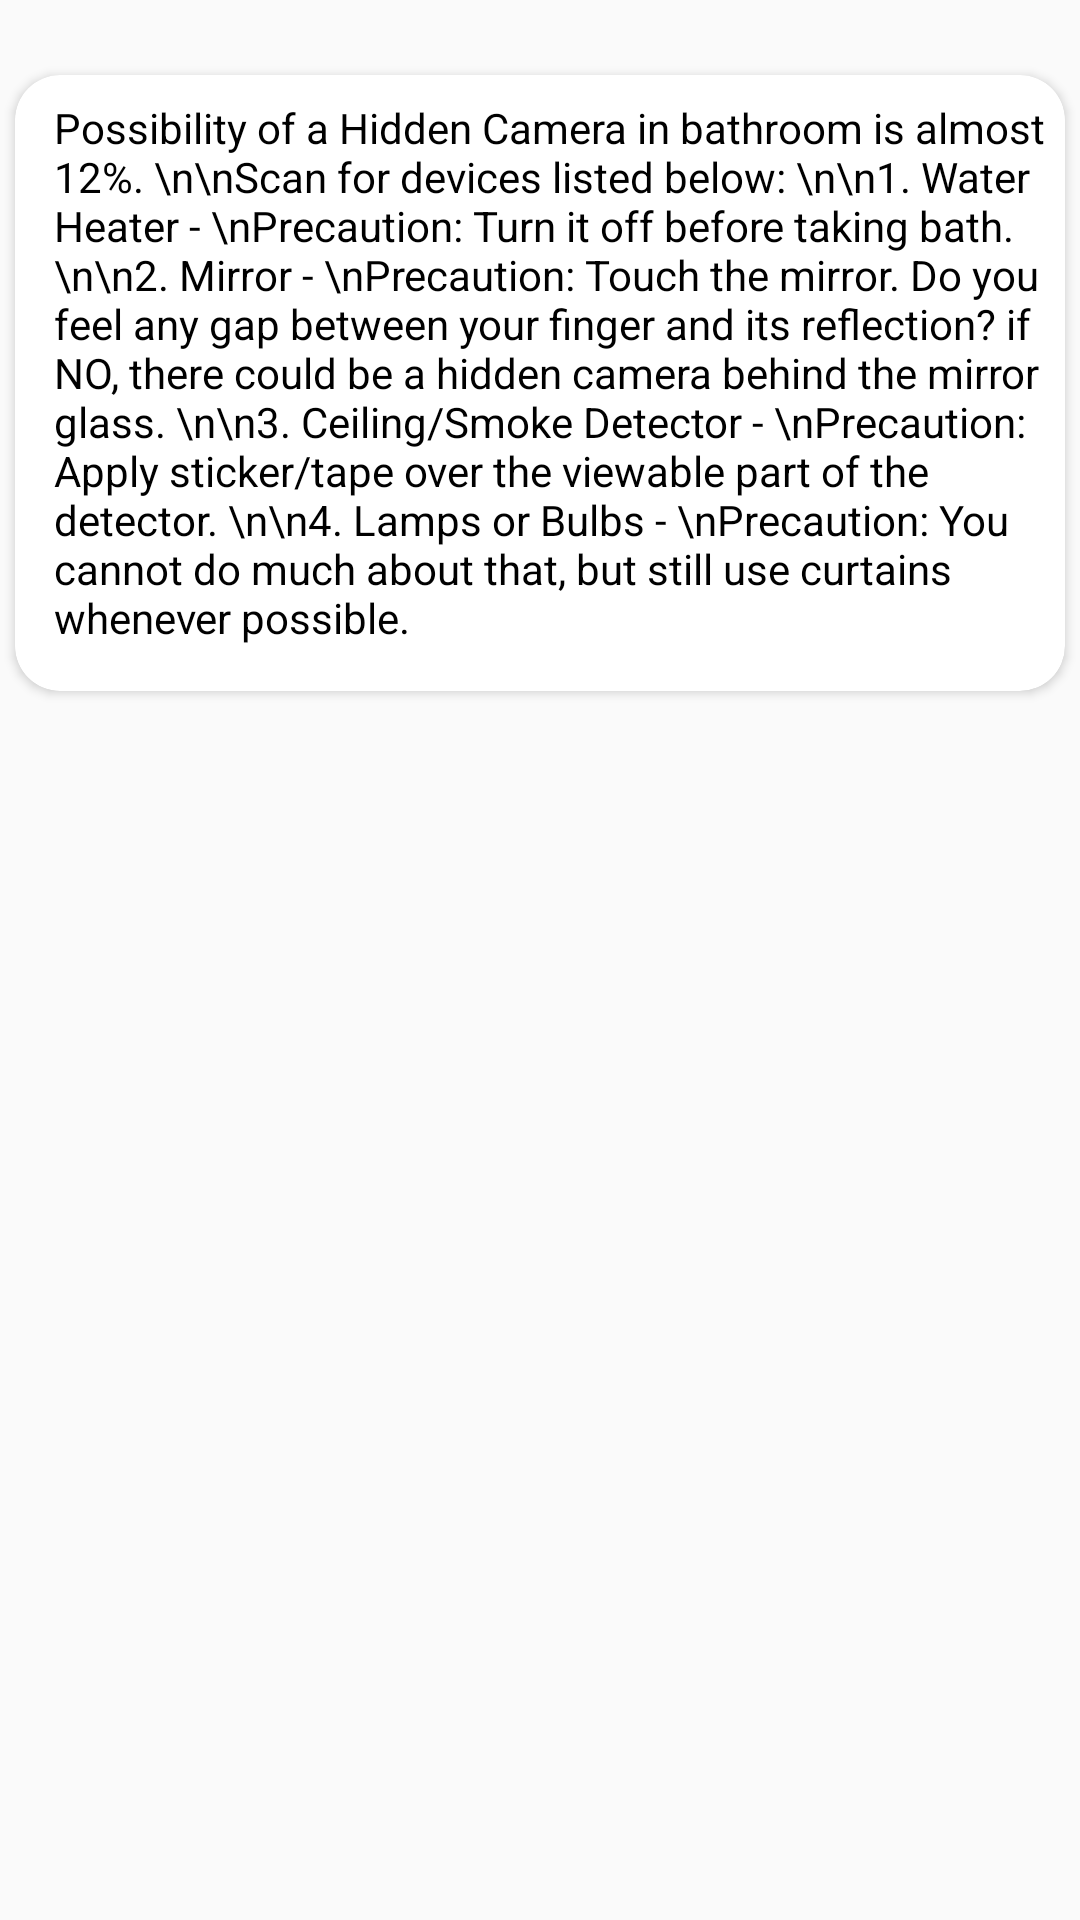

Reconstruct the res/layout file that produces this screen, plus the resources it refers to.
<!-- AndroidManifest.xml: application theme AppTheme -->
<!-- res/layout/activity_bathroom.xml -->
<?xml version="1.0" encoding="utf-8"?>
<androidx.constraintlayout.widget.ConstraintLayout xmlns:android="http://schemas.android.com/apk/res/android"
    xmlns:app="http://schemas.android.com/apk/res-auto"
    xmlns:tools="http://schemas.android.com/tools"
    android:layout_width="match_parent"
    android:layout_height="match_parent"
    tools:context=".Bathroom">


    <androidx.cardview.widget.CardView
        android:layout_width="match_parent"
        android:layout_height="wrap_content"
        android:layout_marginLeft="5dp"
        android:layout_marginTop="25dp"
        android:layout_marginRight="5dp"
        android:orientation="vertical"
        app:cardCornerRadius="15dp"
        app:layout_constraintEnd_toEndOf="parent"
        app:layout_constraintStart_toStartOf="parent"
        app:layout_constraintTop_toTopOf="parent">

        <ScrollView
            android:layout_width="match_parent"
            android:layout_height="match_parent">

            <TextView
                android:layout_width="match_parent"
                android:layout_height="match_parent"
                android:layout_marginLeft="8dp"
                android:layout_marginTop="8dp"
                android:inputType="textMultiLine"
                android:paddingLeft="5dp"
                android:paddingRight="5dp"
                android:paddingBottom="15dp"
                android:text="Possibility of a Hidden Camera in bathroom is almost 12%. \n\nScan for devices listed below: \n\n1. Water Heater - \nPrecaution: Turn it off before taking bath. \n\n2. Mirror - \nPrecaution: Touch the mirror. Do you feel any gap between your finger and its reflection? if NO, there could be a hidden camera behind the mirror glass. \n\n3. Ceiling/Smoke Detector - \nPrecaution: Apply sticker/tape over the viewable part of the detector. \n\n4. Lamps or Bulbs - \nPrecaution: You cannot do much about that, but still use curtains whenever possible."
                android:textColor="#000000"
                android:textSize="14dp" />

        </ScrollView>
    </androidx.cardview.widget.CardView>

</androidx.constraintlayout.widget.ConstraintLayout>
<!-- resources referenced by this layout -->
<resources>
  <style name="AppTheme" parent="Theme.AppCompat.Light.NoActionBar">
          
          <item name="colorPrimary">@color/colorPrimary</item>
          <item name="colorPrimaryDark">@color/colorPrimaryDark</item>
          <item name="colorAccent">@color/colorAccent</item>
      </style>
  <color name="colorPrimary">#6200EE</color>
  <color name="colorPrimaryDark">#202f65</color>
  <color name="colorAccent">#202f65</color>
</resources>
